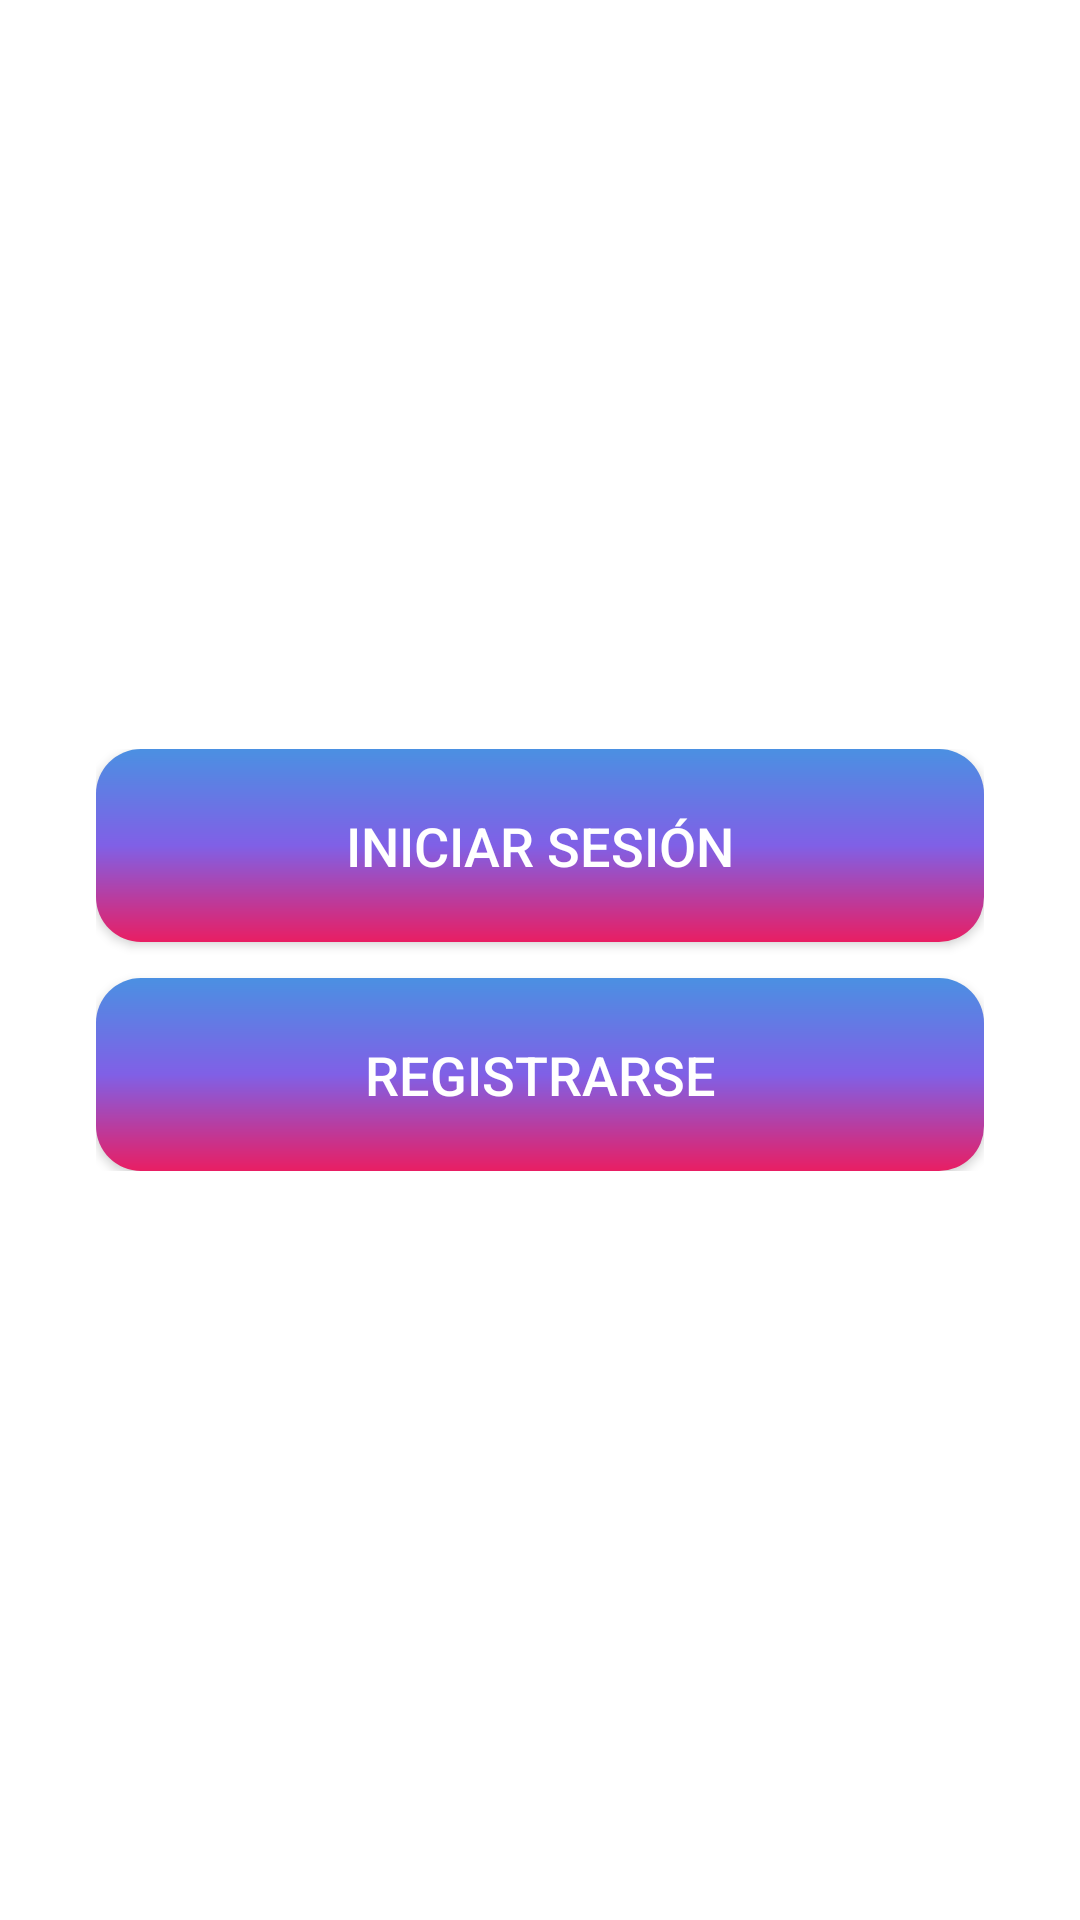

Android layout source for this screen:
<!-- AndroidManifest.xml: application theme Theme.TravelDreamsApp -->
<!-- res/layout/fragment_perfil.xml -->
<androidx.constraintlayout.widget.ConstraintLayout
    xmlns:android="http://schemas.android.com/apk/res/android"
    xmlns:app="http://schemas.android.com/apk/res-auto"
    xmlns:tools="http://schemas.android.com/tools"
    android:layout_width="match_parent"
    android:layout_height="match_parent"
    android:padding="16dp"
    android:background="@android:color/white"
    tools:context=".ui.perfil.PerfilFragment">

    <LinearLayout
        android:id="@+id/linearLayoutButtons"
        android:layout_width="0dp"
        android:layout_height="wrap_content"
        android:orientation="vertical"
        android:padding="16dp"
        app:layout_constraintTop_toTopOf="parent"
        app:layout_constraintBottom_toBottomOf="parent"
        app:layout_constraintStart_toStartOf="parent"
        app:layout_constraintEnd_toEndOf="parent">

    <Button
        android:id="@+id/buttonLogin"
        android:layout_width="match_parent"
        android:layout_height="wrap_content"
        android:background="@drawable/button_background_gradient"
        android:padding="20dp"
        android:text="@string/plogin"
        android:textColor="#FFFFFF"
        android:textSize="18sp" />

    <Button
        android:id="@+id/buttonRegister"
        android:layout_width="match_parent"
        android:layout_height="wrap_content"
        android:layout_marginTop="12dp"
        android:background="@drawable/button_background_gradient"
        android:padding="20dp"
        android:text="@string/pregister"
        android:textColor="#FFFFFF"
        android:textSize="18sp" />
</LinearLayout>

</androidx.constraintlayout.widget.ConstraintLayout>
<!-- resources referenced by this layout -->
<resources>
  <!-- drawable button_background_gradient (drawable) -->
  <?xml version="1.0" encoding="utf-8"?>
  
  <layer-list xmlns:android="http://schemas.android.com/apk/res/android">
      <item>
          <shape android:shape="rectangle">
              <gradient
                  android:angle="270"
                  android:startColor="#4B90E2"
              android:centerColor="#8060E6"
              android:endColor="#E91E63"
              android:type="linear"/>
              <corners android:radius="15dp" />
          </shape>
      </item>
  </layer-list>
  <string name="plogin">Iniciar Sesión</string>
  <string name="pregister">Registrarse</string>
  <style name="Theme.TravelDreamsApp" parent="Base.Theme.TravelDreamsApp" />
  <style name="Base.Theme.TravelDreamsApp" parent="Theme.Material3.DayNight.NoActionBar">
          
          
      </style>
</resources>
